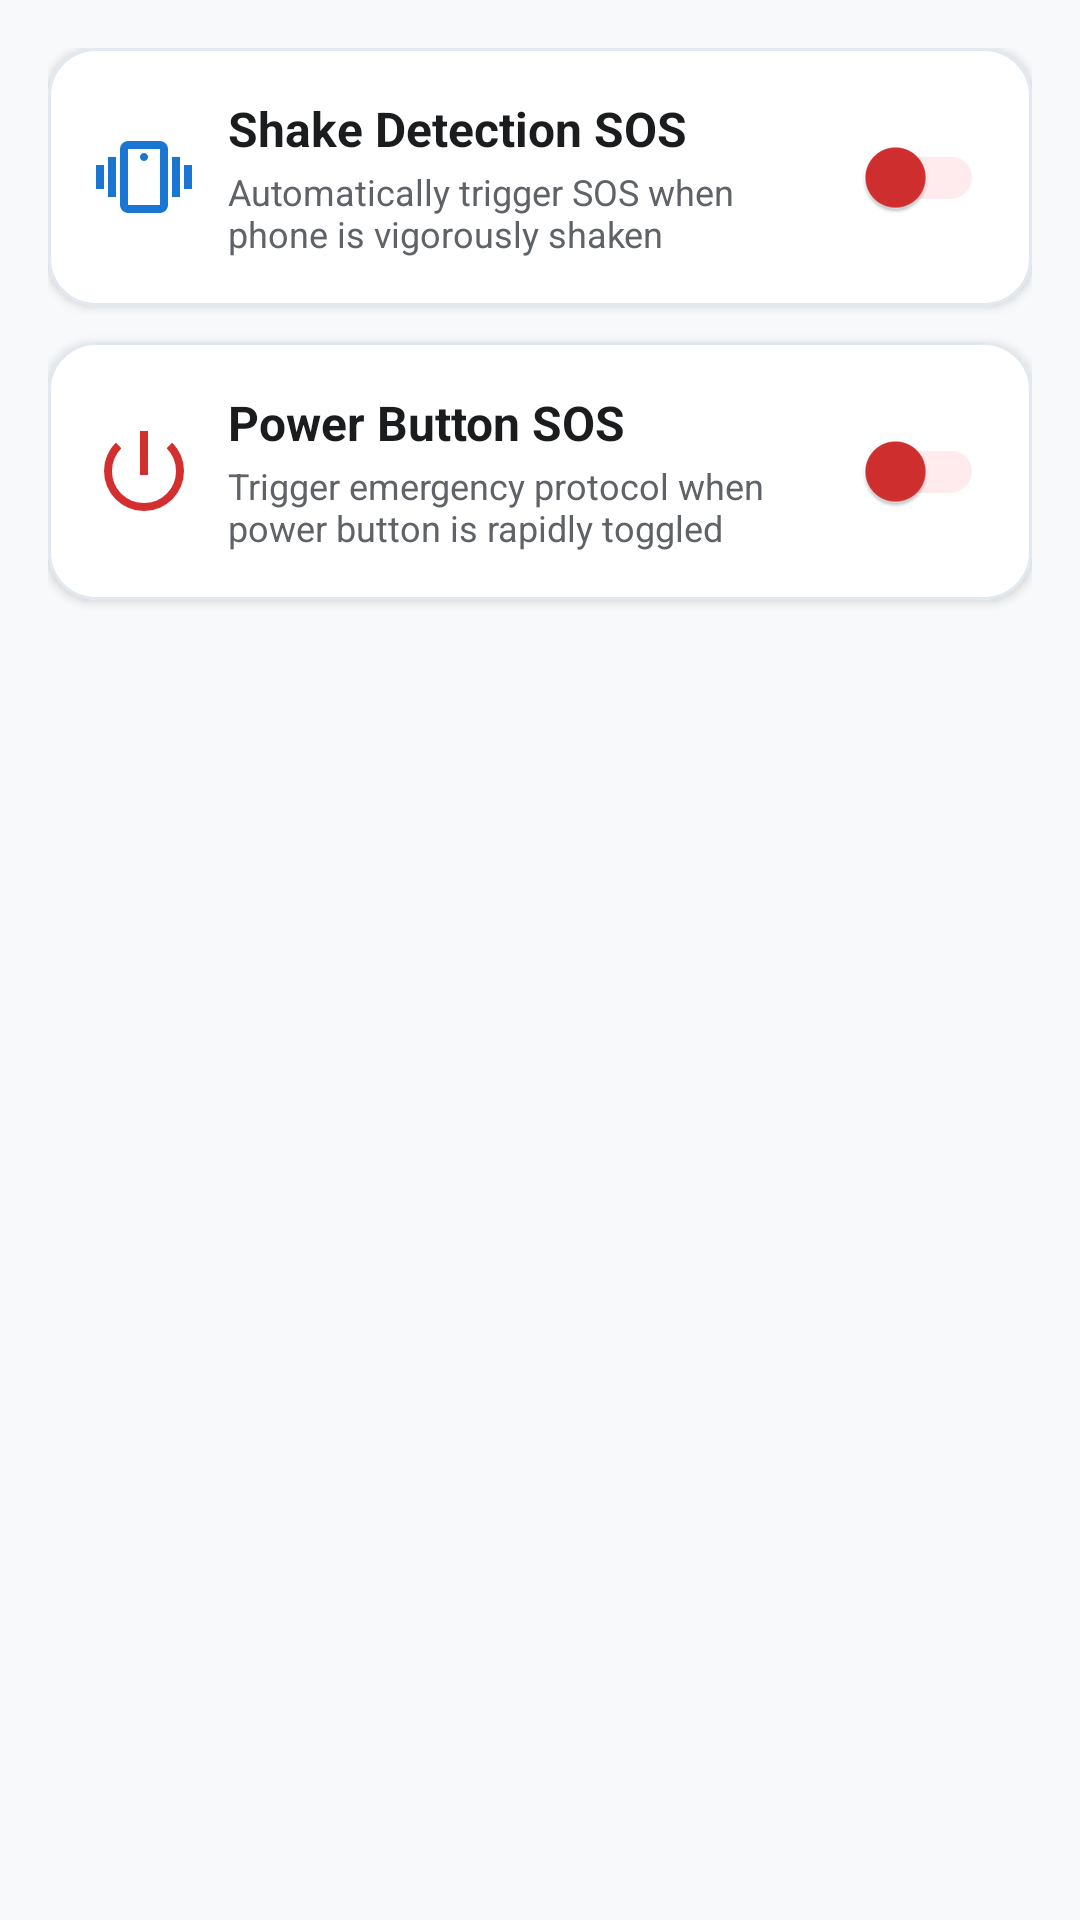

Produce the Android XML layout that renders to this screen, including the resource entries it uses.
<!-- AndroidManifest.xml: application theme Theme.SOS -->
<!-- res/layout/activity_settings.xml -->
<?xml version="1.0" encoding="utf-8"?>
<androidx.core.widget.NestedScrollView xmlns:android="http://schemas.android.com/apk/res/android"
    xmlns:app="http://schemas.android.com/apk/res-auto"
    xmlns:tools="http://schemas.android.com/tools"
    android:layout_width="match_parent"
    android:layout_height="match_parent"
    android:fitsSystemWindows="true"
    android:background="@color/bg_light"
    tools:context=".SettingsActivity">

    <LinearLayout
        android:layout_width="match_parent"
        android:layout_height="wrap_content"
        android:orientation="vertical"
        android:padding="16dp">

        
        <com.google.android.material.card.MaterialCardView
            android:layout_width="match_parent"
            android:layout_height="wrap_content"
            android:layout_marginBottom="12dp"
            app:cardCornerRadius="16dp"
            app:cardElevation="2dp"
            app:cardBackgroundColor="@color/surface_white"
            app:strokeColor="@color/card_stroke"
            app:strokeWidth="1dp">

            <LinearLayout
                android:layout_width="match_parent"
                android:layout_height="wrap_content"
                android:orientation="horizontal"
                android:padding="16dp"
                android:gravity="center_vertical">

                <ImageView
                    android:layout_width="32dp"
                    android:layout_height="32dp"
                    android:src="@drawable/ic_shake"
                    app:tint="@color/blue_accent"
                    android:contentDescription="Shake Detection" />

                <LinearLayout
                    android:layout_width="0dp"
                    android:layout_height="wrap_content"
                    android:orientation="vertical"
                    android:layout_weight="1"
                    android:layout_marginStart="12dp"
                    android:layout_marginEnd="8dp">

                    <TextView
                        android:layout_width="wrap_content"
                        android:layout_height="wrap_content"
                        android:text="Shake Detection SOS"
                        android:textSize="16sp"
                        android:textStyle="bold"
                        android:textColor="@color/text_primary" />

                    <TextView
                        android:layout_width="wrap_content"
                        android:layout_height="wrap_content"
                        android:text="Automatically trigger SOS when phone is vigorously shaken"
                        android:textSize="12sp"
                        android:textColor="@color/text_secondary"
                        android:layout_marginTop="2dp" />
                </LinearLayout>

                <androidx.appcompat.widget.SwitchCompat
                    android:id="@+id/switchShake"
                    android:layout_width="wrap_content"
                    android:layout_height="wrap_content"
                    app:thumbTint="@color/red_primary"
                    app:trackTint="@color/red_primary_light" />

            </LinearLayout>
        </com.google.android.material.card.MaterialCardView>

        
        <com.google.android.material.card.MaterialCardView
            android:layout_width="match_parent"
            android:layout_height="wrap_content"
            android:layout_marginBottom="12dp"
            app:cardCornerRadius="16dp"
            app:cardElevation="2dp"
            app:cardBackgroundColor="@color/surface_white"
            app:strokeColor="@color/card_stroke"
            app:strokeWidth="1dp">

            <LinearLayout
                android:layout_width="match_parent"
                android:layout_height="wrap_content"
                android:orientation="horizontal"
                android:padding="16dp"
                android:gravity="center_vertical">

                <ImageView
                    android:layout_width="32dp"
                    android:layout_height="32dp"
                    android:src="@drawable/ic_power_button"
                    app:tint="@color/red_primary"
                    android:contentDescription="Power Button SOS" />

                <LinearLayout
                    android:layout_width="0dp"
                    android:layout_height="wrap_content"
                    android:orientation="vertical"
                    android:layout_weight="1"
                    android:layout_marginStart="12dp"
                    android:layout_marginEnd="8dp">

                    <TextView
                        android:layout_width="wrap_content"
                        android:layout_height="wrap_content"
                        android:text="Power Button SOS"
                        android:textSize="16sp"
                        android:textStyle="bold"
                        android:textColor="@color/text_primary" />

                    <TextView
                        android:layout_width="wrap_content"
                        android:layout_height="wrap_content"
                        android:text="Trigger emergency protocol when power button is rapidly toggled"
                        android:textSize="12sp"
                        android:textColor="@color/text_secondary"
                        android:layout_marginTop="2dp" />
                </LinearLayout>

                <androidx.appcompat.widget.SwitchCompat
                    android:id="@+id/switchPowerButton"
                    android:layout_width="wrap_content"
                    android:layout_height="wrap_content"
                    app:thumbTint="@color/red_primary"
                    app:trackTint="@color/red_primary_light" />

            </LinearLayout>
        </com.google.android.material.card.MaterialCardView>

    </LinearLayout>
</androidx.core.widget.NestedScrollView>
<!-- resources referenced by this layout -->
<resources>
  <color name="bg_light">#F8F9FA</color>
  <color name="blue_accent">#1976D2</color>
  <color name="card_stroke">#E2E8F0</color>
  <color name="red_primary">#D32F2F</color>
  <color name="red_primary_light">#FFEBEE</color>
  <color name="surface_white">#FFFFFF</color>
  <color name="text_primary">#1A1C1E</color>
  <color name="text_secondary">#5F6368</color>
  <!-- drawable ic_power_button (drawable) -->
  <vector xmlns:android="http://schemas.android.com/apk/res/android" android:autoMirrored="true"  android:tint="@android:color/black" android:height="24dp" android:viewportHeight="960" android:viewportWidth="960" android:width="24dp">
        
      <path android:fillColor="#e3e3e3" android:pathData="M480,880q-83,0 -156,-31.5T197,763q-54,-54 -85.5,-127T80,480q0,-84 31.5,-156.5T197,197l56,56q-44,44 -68.5,102T160,480q0,134 93,227t227,93q134,0 227,-93t93,-227q0,-67 -24.5,-125T707,253l56,-56q54,54 85.5,126.5T880,480q0,83 -31.5,156T763,763q-54,54 -127,85.5T480,880ZM440,520v-440h80v440h-80Z"/>
      
  </vector>
  <!-- drawable ic_shake (drawable) -->
  <vector xmlns:android="http://schemas.android.com/apk/res/android" android:autoMirrored="true" android:tint="@android:color/black"  android:height="24dp" android:viewportHeight="960" android:viewportWidth="960" android:width="24dp">
        
      <path android:fillColor="#e3e3e3" android:pathData="M320,840q-33,0 -56.5,-23.5T240,760v-560q0,-33 23.5,-56.5T320,120h320q33,0 56.5,23.5T720,200v560q0,33 -23.5,56.5T640,840L320,840ZM640,760v-560L320,200v560h320ZM480,320q17,0 28.5,-11.5T520,280q0,-17 -11.5,-28.5T480,240q-17,0 -28.5,11.5T440,280q0,17 11.5,28.5T480,320ZM0,600v-240h80v240L0,600ZM120,680v-400h80v400h-80ZM880,600v-240h80v240h-80ZM760,680v-400h80v400h-80ZM320,760v-560,560Z"/>
      
  </vector>
  <style name="Theme.SOS" parent="Theme.MaterialComponents.DayNight.DarkActionBar">
          
          <item name="colorPrimary">@color/red_primary</item>
          <item name="colorPrimaryVariant">@color/red_primary_dark</item>
          <item name="colorOnPrimary">@color/white</item>
          <item name="colorSecondary">@color/blue_accent</item>
          <item name="colorOnSecondary">@color/white</item>
  
          
          <item name="android:statusBarColor">@color/red_primary_dark</item>
          <item name="android:windowBackground">@color/bg_light</item>
          <item name="android:fitsSystemWindows">true</item>
  
          
          <item name="textInputStyle">@style/Widget.MaterialComponents.TextInputLayout.OutlinedBox</item>
          <item name="shapeAppearanceSmallComponent">@style/ShapeAppearance.SOS.Small</item>
          <item name="shapeAppearanceMediumComponent">@style/ShapeAppearance.SOS.Medium</item>
  
          
          <item name="actionBarStyle">@style/Widget.SOS.ActionBar</item>
          <item name="actionBarTheme">@style/ThemeOverlay.SOS.ActionBar</item>
      </style>
  <color name="red_primary_dark">#B71C1C</color>
  <color name="white">#FFFFFFFF</color>
  <style name="ShapeAppearance.SOS.Small" parent="ShapeAppearance.MaterialComponents.SmallComponent">
          <item name="cornerSize">10dp</item>
      </style>
  <style name="ShapeAppearance.SOS.Medium" parent="ShapeAppearance.MaterialComponents.MediumComponent">
          <item name="cornerSize">16dp</item>
      </style>
  <style name="Widget.SOS.ActionBar" parent="Widget.MaterialComponents.ActionBar.Solid">
          <item name="background">@color/red_primary</item>
          <item name="elevation">4dp</item>
          <item name="titleTextStyle">@style/TextAppearance.SOS.ActionBar.Title</item>
      </style>
  <style name="ThemeOverlay.SOS.ActionBar" parent="ThemeOverlay.MaterialComponents.Dark.ActionBar">
          <item name="colorControlNormal">@color/white</item>
      </style>
  <style name="TextAppearance.SOS.ActionBar.Title" parent="TextAppearance.AppCompat.Widget.ActionBar.Title">
          <item name="android:textColor">@color/white</item>
          <item name="android:textSize">19sp</item>
      </style>
</resources>
